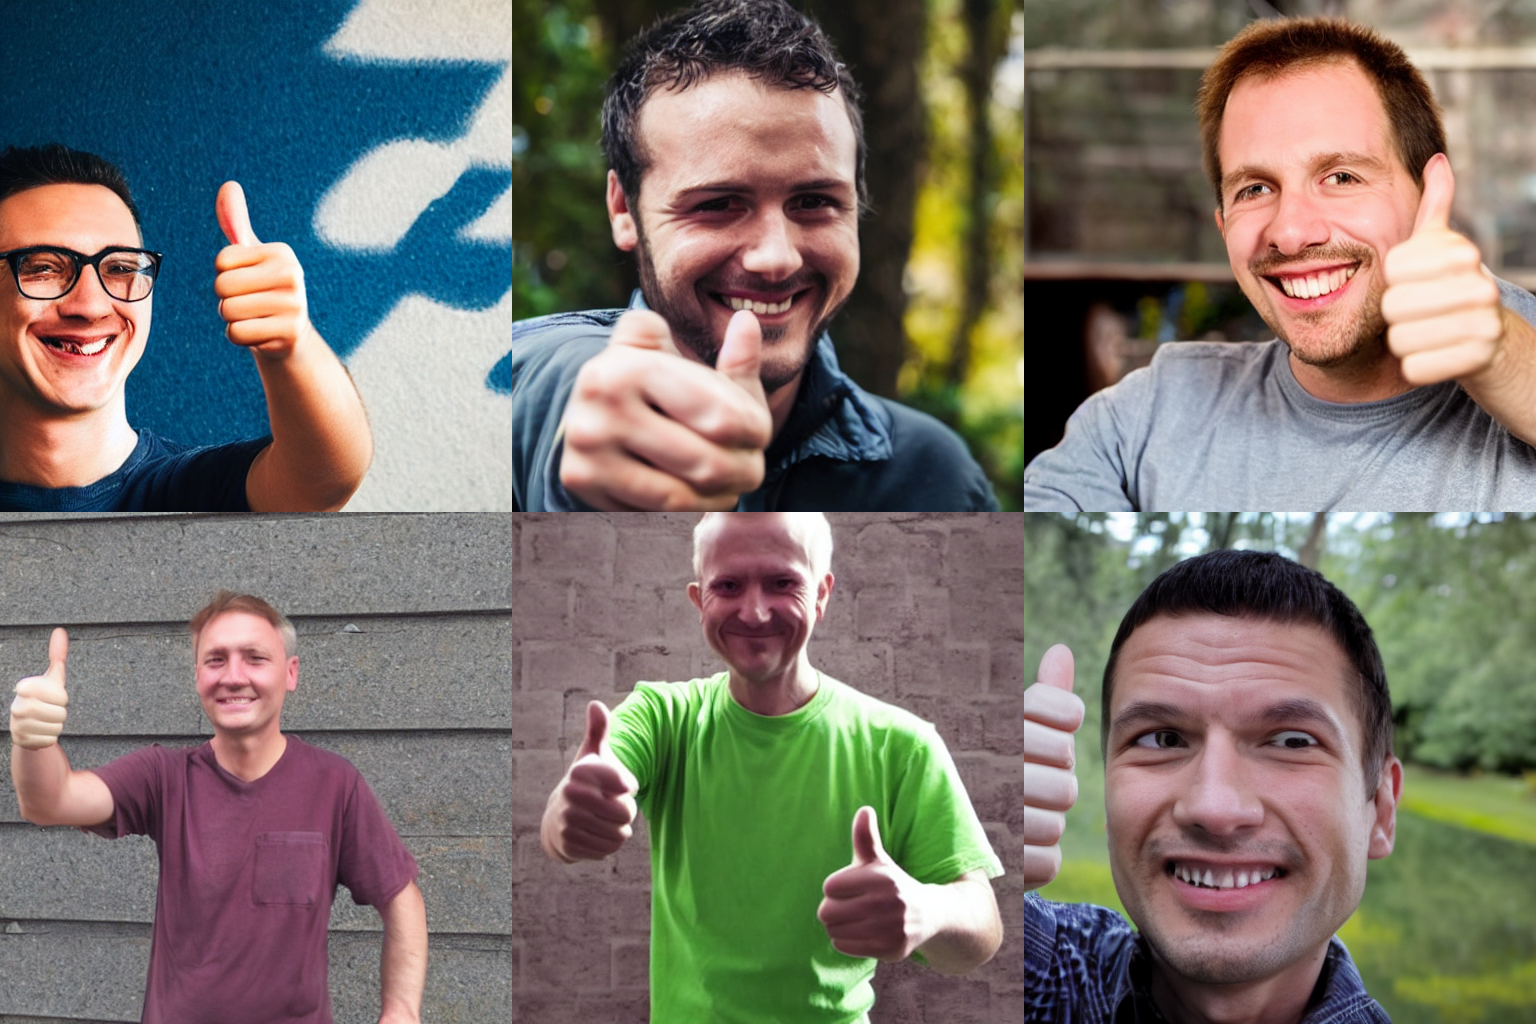
Generation parameters embedded in this image by AUTOMATIC1111 Stable Diffusion web UI or a fork of it (Forge, ...) (PNG 'parameters' text chunk):
a man giving a thumbs up  <lora:GoodHands-vanilla:1.5> 
Steps: 30, Sampler: DPM++ 2M Karras, CFG scale: 7.5, Seed: 1234, Size: 512x512, Model hash: 658a49c08a, Model: Stable-Diffusion-v1-5, Lora hashes: "GoodHands-vanilla: c05ed279295e", Version: v1.6.0-2-g4afaaf8a